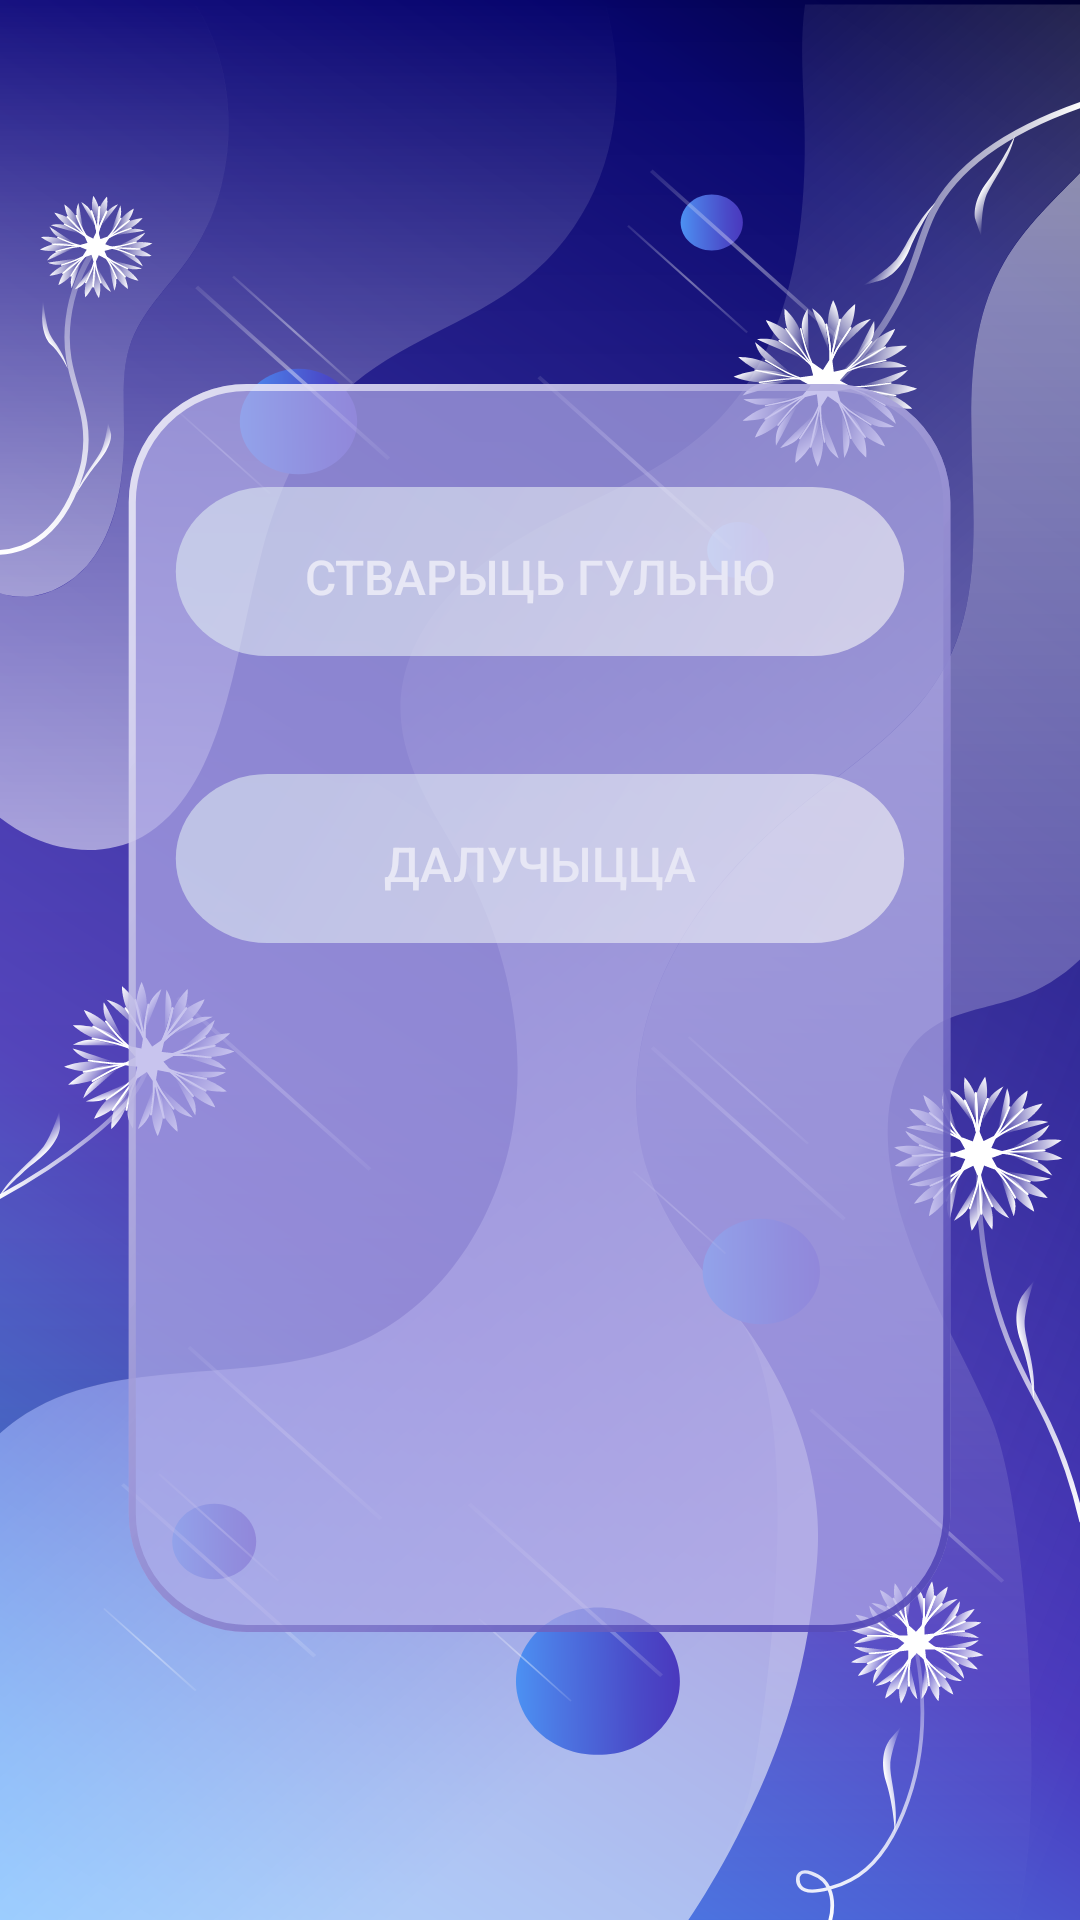

Reconstruct the res/layout file that produces this screen, plus the resources it refers to.
<!-- AndroidManifest.xml: application theme AppTheme -->
<!-- res/layout/fragment_choose_online_option.xml -->
<?xml version="1.0" encoding="UTF-8"?>
<androidx.constraintlayout.widget.ConstraintLayout xmlns:android="http://schemas.android.com/apk/res/android"
    xmlns:app="http://schemas.android.com/apk/res-auto"
    android:layout_width="match_parent"
    android:layout_height="match_parent"
    android:background="@drawable/ic_background">

    <ImageView
        android:id="@+id/bg_panel_online_mode"
        android:layout_width="0dp"
        android:layout_height="0dp"
        app:layout_constraintBottom_toTopOf="@+id/gl_panel_end_mode"
        app:layout_constraintEnd_toStartOf="@+id/gl_panel_right_mode"
        app:layout_constraintHorizontal_bias="0.0"
        app:layout_constraintStart_toStartOf="@+id/gl_panel_left_mode"
        app:layout_constraintTop_toTopOf="@+id/gl_panel_start_mode"
        app:layout_constraintVertical_bias="0.0"
        app:srcCompat="@drawable/ic_bg_panel_top" />

    <Button
        android:id="@+id/button_create"
        android:layout_width="250dp"
        android:layout_height="63dp"
        android:background="@drawable/ic_button_mode"
        android:text="@string/create_game"
        android:textColor="@color/colorMain"
        android:textSize="16sp"
        app:layout_constraintBottom_toTopOf="@+id/button_join"
        app:layout_constraintEnd_toStartOf="@+id/guideline13"
        app:layout_constraintHorizontal_bias="0.5"
        app:layout_constraintStart_toStartOf="@+id/guideline14"
        app:layout_constraintTop_toTopOf="@+id/bg_panel_online_mode" />

    <Button
        android:id="@+id/button_join"
        android:layout_width="250dp"
        android:layout_height="63dp"
        android:background="@drawable/ic_button_mode"
        android:text="@string/join_game"
        android:textColor="@color/colorMain"
        android:textSize="16sp"
        app:layout_constraintBottom_toTopOf="@+id/guideline8"
        app:layout_constraintEnd_toStartOf="@+id/guideline13"
        app:layout_constraintHorizontal_bias="0.5"
        app:layout_constraintStart_toStartOf="@+id/guideline14"
        app:layout_constraintTop_toBottomOf="@+id/button_create" />

    <androidx.constraintlayout.widget.Guideline
        android:id="@+id/guideline8"
        android:layout_width="wrap_content"
        android:layout_height="wrap_content"
        android:orientation="horizontal"
        app:layout_constraintGuide_percent="0.55" />

    <androidx.constraintlayout.widget.Guideline
        android:id="@+id/gl_panel_right_mode"
        android:layout_width="wrap_content"
        android:layout_height="wrap_content"
        android:orientation="vertical"
        app:layout_constraintGuide_percent="0.9" />

    <androidx.constraintlayout.widget.Guideline
        android:id="@+id/gl_panel_left_mode"
        android:layout_width="wrap_content"
        android:layout_height="wrap_content"
        android:orientation="vertical"
        app:layout_constraintGuide_percent="0.1" />

    <androidx.constraintlayout.widget.Guideline
        android:id="@+id/gl_panel_start_mode"
        android:layout_width="wrap_content"
        android:layout_height="wrap_content"
        android:orientation="horizontal"
        app:layout_constraintGuide_percent="0.2" />

    <androidx.constraintlayout.widget.Guideline
        android:id="@+id/gl_panel_end_mode"
        android:layout_width="wrap_content"
        android:layout_height="wrap_content"
        android:orientation="horizontal"
        app:layout_constraintGuide_percent="0.85" />

    <androidx.constraintlayout.widget.Guideline
        android:id="@+id/guideline13"
        android:layout_width="wrap_content"
        android:layout_height="wrap_content"
        android:orientation="vertical"
        app:layout_constraintGuide_percent="0.8" />

    <androidx.constraintlayout.widget.Guideline
        android:id="@+id/guideline14"
        android:layout_width="wrap_content"
        android:layout_height="wrap_content"
        android:orientation="vertical"
        app:layout_constraintGuide_percent="0.2" />


</androidx.constraintlayout.widget.ConstraintLayout>
<!-- resources referenced by this layout -->
<resources>
  <color name="colorMain">#E7E7F5</color>
  <!-- drawable ic_background: vector/xml drawable (drawable, 162050 chars, omitted) -->
  <!-- drawable ic_bg_panel_top (drawable) -->
  <vector android:autoMirrored="true" android:height="528dp"
      android:viewportHeight="528" android:viewportWidth="349"
      android:width="349dp" xmlns:aapt="http://schemas.android.com/aapt" xmlns:android="http://schemas.android.com/apk/res/android">
      <path android:fillAlpha="0.7" android:fillColor="#B0ABE7" android:pathData="M50.314,0L298.314,0A50,50 0,0 1,348.314 50L348.314,478A50,50 0,0 1,298.314 528L50.314,528A50,50 0,0 1,0.314 478L0.314,50A50,50 0,0 1,50.314 0z"/>
      <path android:fillColor="#00000000"
          android:pathData="M50.314,1.5L298.314,1.5A48.5,48.5 0,0 1,346.814 50L346.814,478A48.5,48.5 0,0 1,298.314 526.5L50.314,526.5A48.5,48.5 0,0 1,1.814 478L1.814,50A48.5,48.5 0,0 1,50.314 1.5z"
          android:strokeAlpha="0.8" android:strokeWidth="3">
          <aapt:attr name="android:strokeColor">
              <gradient android:endX="-66.5872" android:endY="99.4466"
                  android:startX="348.314" android:startY="432.71" android:type="linear">
                  <item android:color="#FF483CB0" android:offset="0"/>
                  <item android:color="#E5FFFFFF" android:offset="1"/>
              </gradient>
          </aapt:attr>
      </path>
  </vector>
  <!-- drawable ic_button_mode (drawable) -->
  <vector android:autoMirrored="true" android:height="59dp"
      android:viewportHeight="76" android:viewportWidth="278"
      android:width="220dp" xmlns:aapt="http://schemas.android.com/aapt" xmlns:android="http://schemas.android.com/apk/res/android">
      <path android:fillAlpha="0.6" android:pathData="M38,2L240,2A34,34 0,0 1,274 36L274,36A34,34 0,0 1,240 70L38,70A34,34 0,0 1,4 36L4,36A34,34 0,0 1,38 2z">
          <aapt:attr name="android:fillColor">
              <gradient android:endX="218.119" android:endY="115.18"
                  android:startX="38.7143" android:startY="11.8077" android:type="linear">
                  <item android:color="#FFDEE9F2" android:offset="0"/>
                  <item android:color="#FFF5F5F7" android:offset="1"/>
              </gradient>
          </aapt:attr>
      </path>
  </vector>
  <string name="create_game">Стварыць гульню</string>
  <string name="join_game">Далучыцца</string>
  <style name="AppTheme" parent="Theme.MaterialComponents.Light.NoActionBar">
          
          <item name="colorPrimary">#5E35B1</item>
          <item name="colorPrimaryDark">@color/colorPrimaryDark</item>
          <item name="colorAccent">@color/colorAccent</item>
      </style>
  <color name="colorPrimaryDark">#232323</color>
  <color name="colorAccent">#C0C3C3</color>
</resources>
